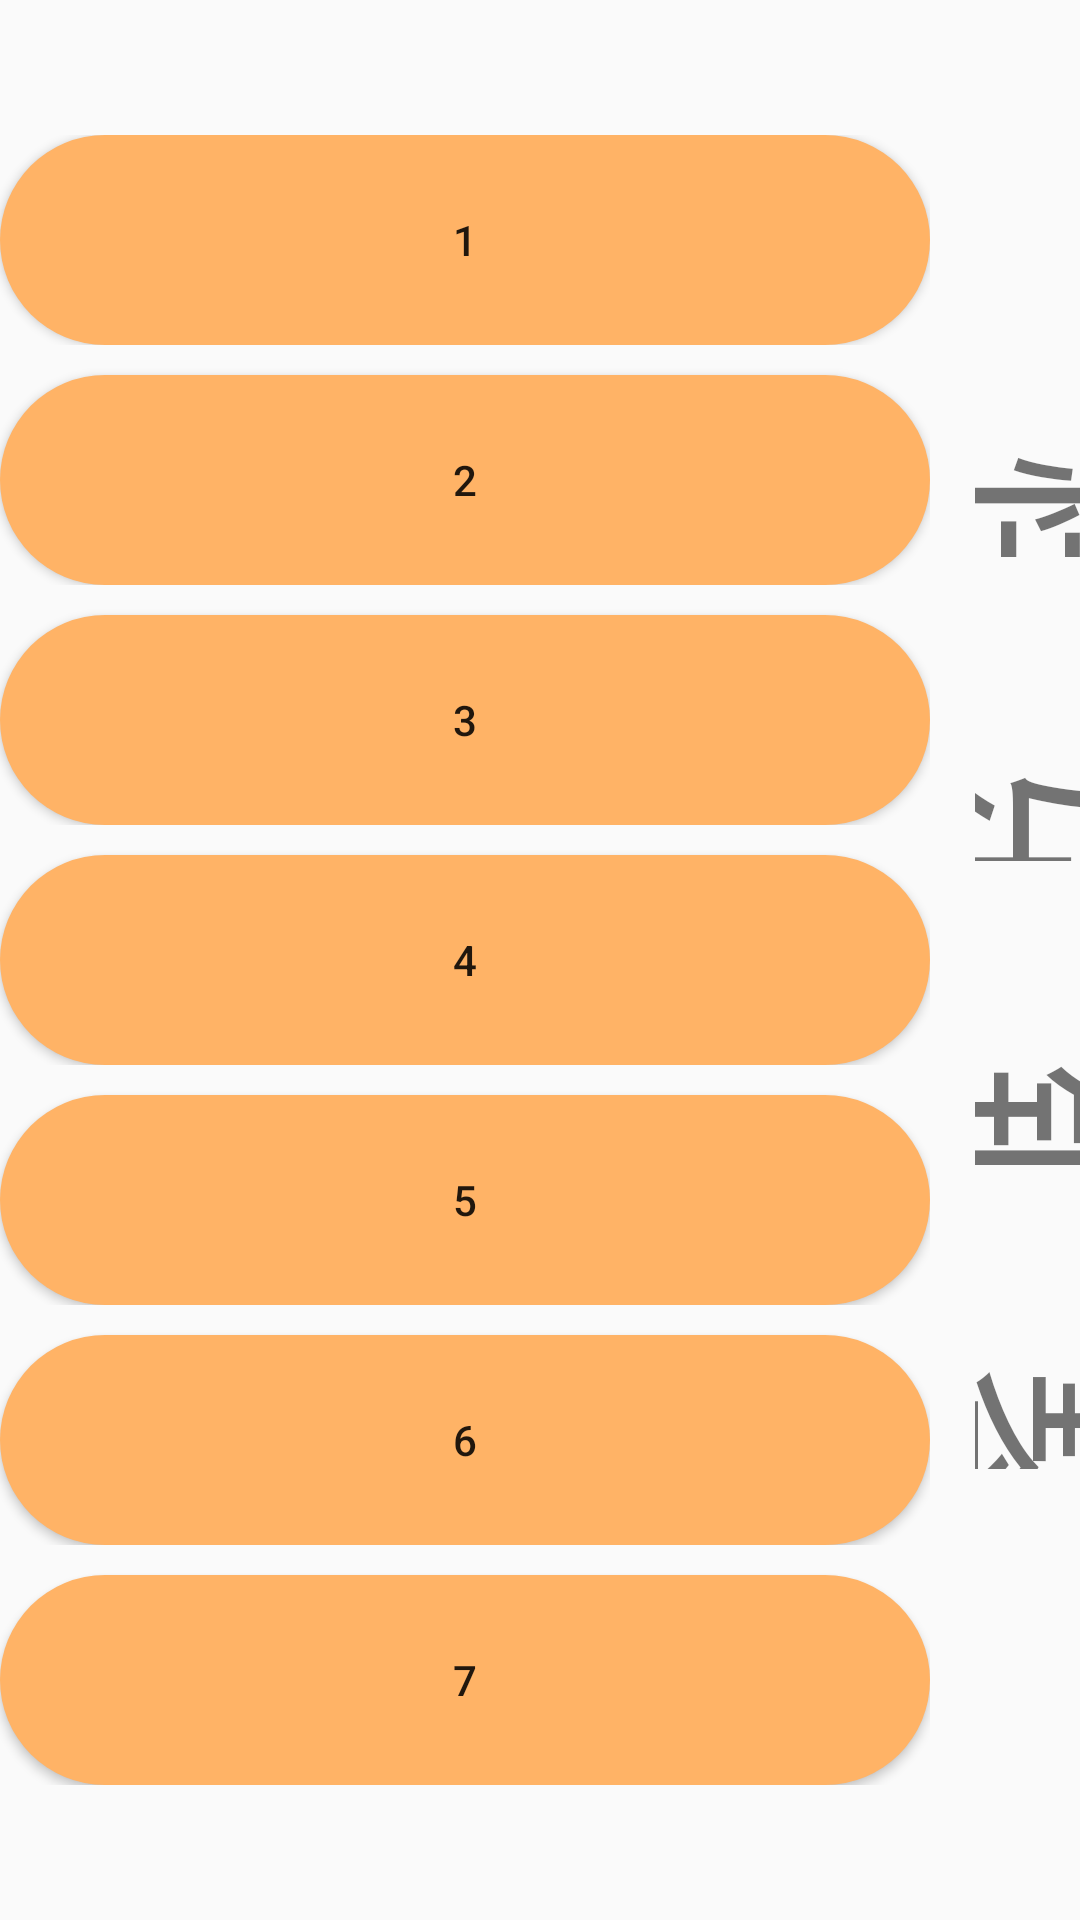

The Android layout XML behind this screen, and the referenced resources:
<!-- AndroidManifest.xml: application theme AppTheme -->
<!-- res/layout/activity_piano.xml -->
<?xml version="1.0" encoding="utf-8"?>

<LinearLayout xmlns:android="http://schemas.android.com/apk/res/android"
    xmlns:app="http://schemas.android.com/apk/res-auto"
    xmlns:tools="http://schemas.android.com/tools"
    android:layout_width="match_parent"
    android:layout_height="match_parent"
    android:gravity="center"
    tools:context=".Piano">

    <LinearLayout
        android:layout_width="310dp"
        android:layout_height="wrap_content"
        android:orientation="vertical">

        <LinearLayout
            android:layout_width="match_parent"
            android:layout_height="wrap_content"
            android:orientation="horizontal">

            <Button
                android:id="@+id/btn1"
                android:layout_width="wrap_content"
                android:layout_height="70dp"
                android:layout_weight="1"
                android:background="@drawable/button_circle_shape_02"
                android:text="1" />
        </LinearLayout>

        <LinearLayout
            android:layout_width="match_parent"
            android:layout_height="wrap_content"
            android:orientation="horizontal">

            <Button
                android:id="@+id/btn2"
                android:layout_width="wrap_content"
                android:layout_height="70dp"
                android:layout_marginTop="10dp"
                android:layout_weight="1"
                android:background="@drawable/button_circle_shape_02"
                android:text="2" />
        </LinearLayout>

        <LinearLayout
            android:layout_width="match_parent"
            android:layout_height="wrap_content"
            android:orientation="horizontal">

            <Button
                android:id="@+id/btn3"
                android:layout_width="wrap_content"
                android:layout_height="70dp"
                android:layout_marginTop="10dp"
                android:layout_weight="1"
                android:background="@drawable/button_circle_shape_02"
                android:text="3" />
        </LinearLayout>

        <LinearLayout
            android:layout_width="match_parent"
            android:layout_height="wrap_content"
            android:orientation="horizontal">

            <Button
                android:id="@+id/btn4"
                android:layout_width="wrap_content"
                android:layout_height="70dp"
                android:layout_marginTop="10dp"
                android:layout_weight="1"
                android:background="@drawable/button_circle_shape_02"
                android:text="4" />
        </LinearLayout>

        <LinearLayout
            android:layout_width="match_parent"
            android:layout_height="wrap_content"
            android:orientation="horizontal">

            <Button
                android:id="@+id/btn5"
                android:layout_width="wrap_content"
                android:layout_height="70dp"
                android:layout_marginTop="10dp"
                android:layout_weight="1"
                android:background="@drawable/button_circle_shape_02"
                android:text="5" />
        </LinearLayout>

        <LinearLayout
            android:layout_width="match_parent"
            android:layout_height="wrap_content"
            android:orientation="horizontal">

            <Button
                android:id="@+id/btn6"
                android:layout_width="wrap_content"
                android:layout_height="70dp"
                android:layout_marginTop="10dp"
                android:layout_weight="1"
                android:background="@drawable/button_circle_shape_02"
                android:text="6" />
        </LinearLayout>

        <LinearLayout
            android:layout_width="match_parent"
            android:layout_height="wrap_content"
            android:orientation="horizontal">

            <Button
                android:id="@+id/btn7"
                android:layout_width="wrap_content"
                android:layout_height="70dp"
                android:layout_marginTop="10dp"
                android:layout_weight="1"
                android:background="@drawable/button_circle_shape_02"
                android:text="7" />
        </LinearLayout>

    </LinearLayout>

    <LinearLayout
        android:layout_width="match_parent"
        android:layout_height="match_parent"
        android:gravity="center"
        android:layout_marginLeft="15dp"
        android:orientation="vertical">

        <LinearLayout
            android:layout_width="match_parent"
            android:layout_height="wrap_content"
            android:orientation="vertical">

            <TextView
                android:id="@+id/tvPiano1"
                android:layout_width="wrap_content"
                android:layout_height="wrap_content"
                android:layout_weight="1"
                android:rotation="90"
                android:text="快"
                android:textSize="70sp" />
        </LinearLayout>

        <LinearLayout
            android:layout_width="match_parent"
            android:layout_height="wrap_content"
            android:orientation="vertical">

            <TextView
                android:id="@+id/tvPiano2"
                android:layout_width="wrap_content"
                android:layout_height="wrap_content"
                android:layout_weight="1"
                android:rotation="90"
                android:text="乐"
                android:textSize="70sp" />
        </LinearLayout>

        <LinearLayout
            android:layout_width="match_parent"
            android:layout_height="wrap_content"
            android:orientation="vertical">

            <TextView
                android:id="@+id/tvPiano3"
                android:layout_width="wrap_content"
                android:layout_height="wrap_content"
                android:layout_weight="1"
                android:rotation="90"
                android:text="钢"
                android:textSize="70sp" />
        </LinearLayout>

        <LinearLayout
            android:layout_width="match_parent"
            android:layout_height="wrap_content"
            android:orientation="vertical">

            <TextView
                android:id="@+id/tvPiano4"
                android:layout_width="wrap_content"
                android:layout_height="wrap_content"
                android:layout_weight="1"
                android:rotation="90"
                android:text="琴"
                android:textSize="70sp" />
        </LinearLayout>
    </LinearLayout>

</LinearLayout>
<!-- resources referenced by this layout -->
<resources>
  <!-- drawable button_circle_shape_02 (drawable) -->
  <?xml version="1.0" encoding="UTF-8"?>
  
  <shape
      xmlns:android="http://schemas.android.com/apk/res/android"
      android:shape="rectangle">
      
      <solid android:color="#FFB366" />
      
      
      <corners
          android:radius="250dip" />
      
      
      
      
      
      
      
      **设置文字padding**
      
      <padding
          android:left="10dp"
          android:top="10dp"
          android:right="10dp"
          android:bottom="10dp"
          />
  </shape>
  <style name="AppTheme" parent="Theme.AppCompat.Light.DarkActionBar">
          
          <item name="colorPrimary">#FFB366</item>
          <item name="colorPrimaryDark">#FFB366</item>
          <item name="colorAccent">#fff</item>
      </style>
</resources>
